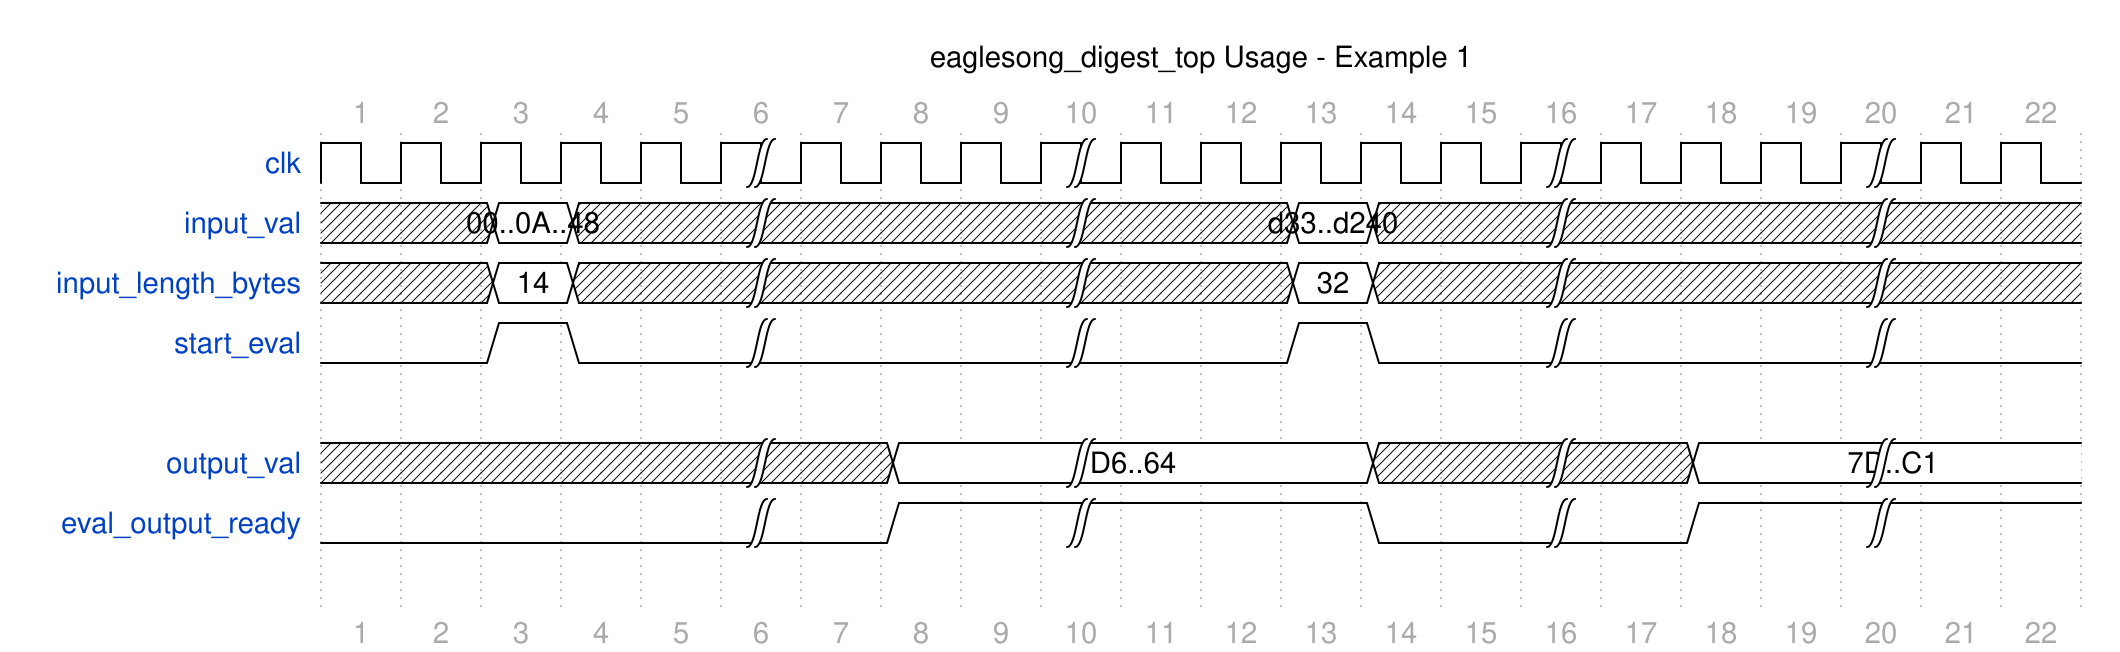

Give the WaveDrom (WaveJSON) description of this timing diagram.

{
    "signal": [
      { "name": "clk",                 "wave": "p....|...|.....|...|.." },
      { "name": "input_val",           "wave": "x.=x.|...|..=x.|...|..", "data": ["00..0A..48", "d33..d240"] },
      { "name": "input_length_bytes",  "wave": "x.=x.|...|..=x.|...|..", "data": ["14",         "32"       ] },
      { "name": "start_eval",          "wave": "0.10.|...|..10.|...|.." },
      {},
      { "name": "output_val",          "wave": "x....|.=.|...x.|.=.|..", "data": ["D6..64",     "7D..C1"   ] },
      { "name": "eval_output_ready",   "wave": "0....|.1.|...0.|.1.|.." },
      {},
      // TODO: comments here
    ],
    // TODO: make the output transitions happen right before a rising clock instead of right after one
    // TODO: add "computation occuring", "inputs sampled" text, "<info about data in/out source>"
    "head": {
        "text": "eaglesong_digest_top Usage - Example 1",
        // "tick": 0,
        "tock": 1
    },
    "foot": {
        "tock": 1
    }
}
